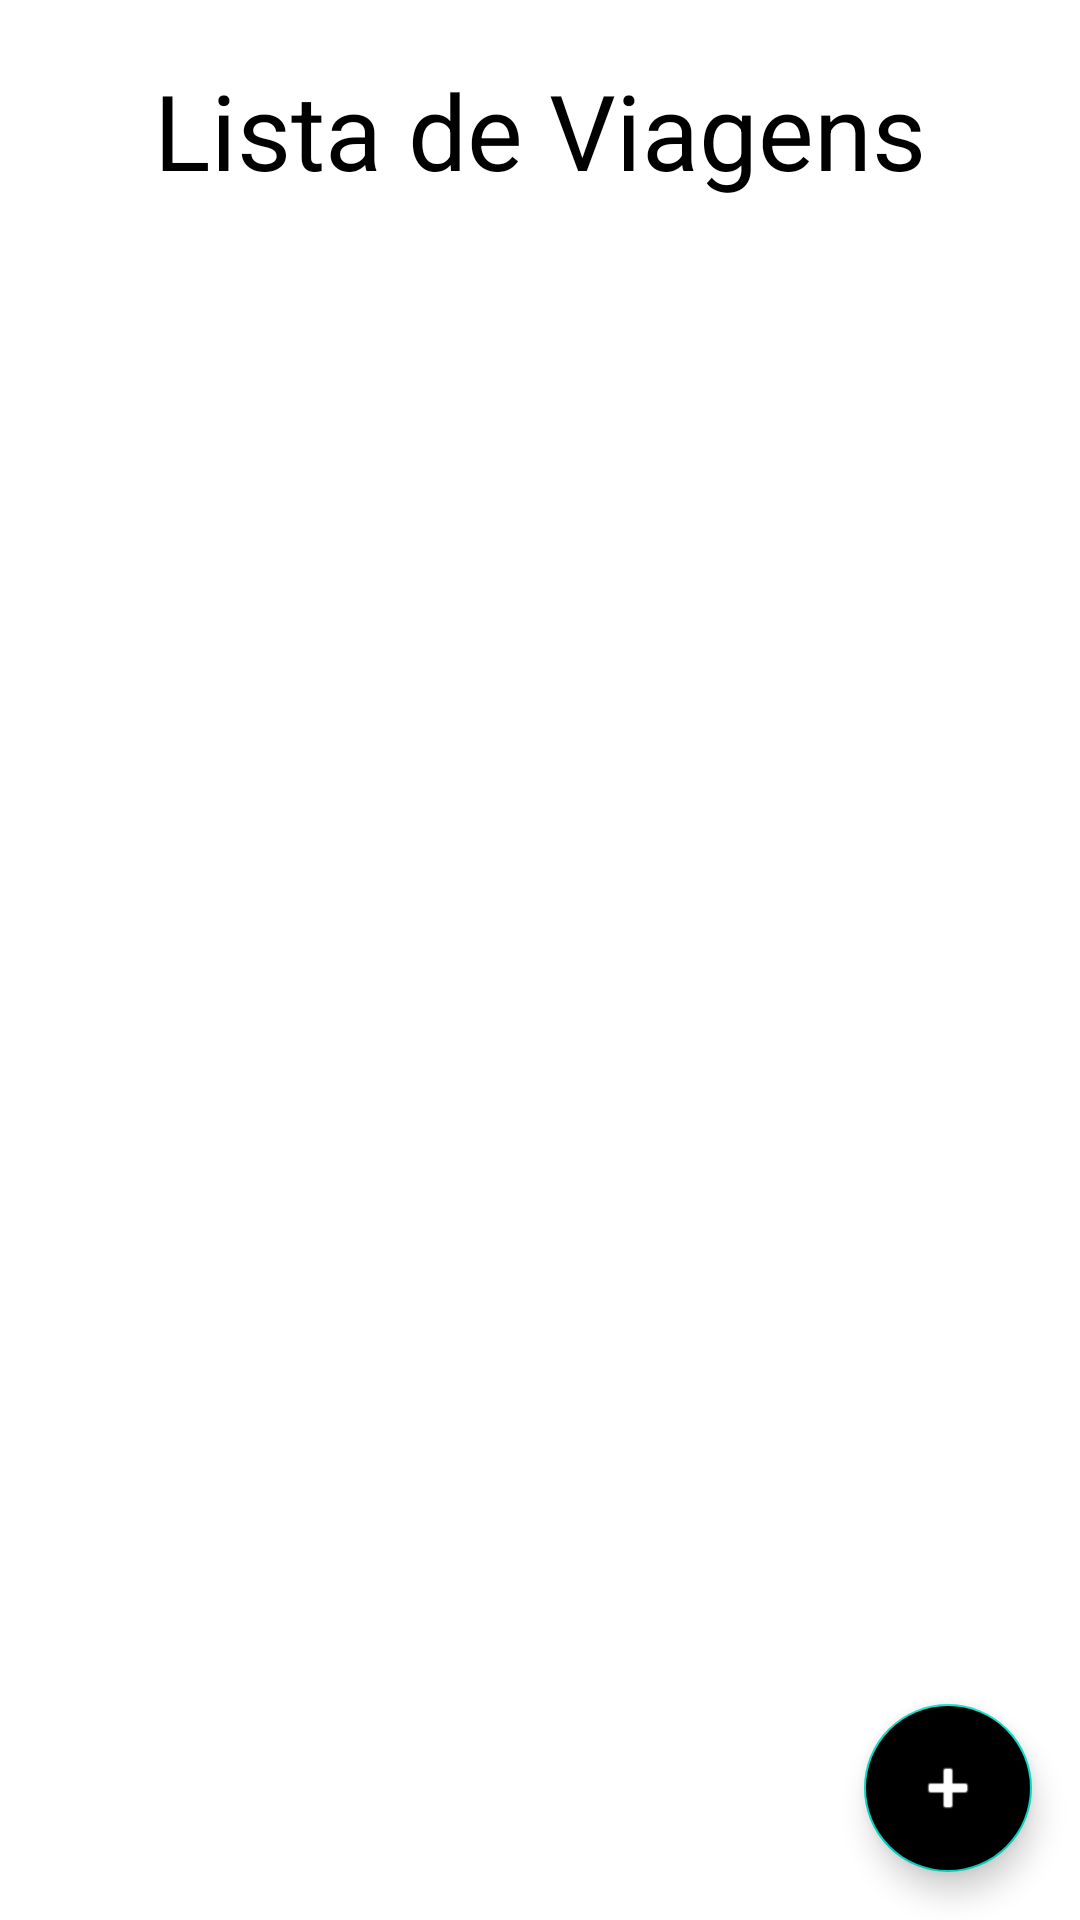

Write the Android layout XML for this screen, with the resource values it uses.
<!-- AndroidManifest.xml: application theme Theme.Ds -->
<!-- res/layout/fragment_listar.xml -->
<?xml version="1.0" encoding="utf-8"?>
<layout xmlns:android="http://schemas.android.com/apk/res/android"
    xmlns:app="http://schemas.android.com/apk/res-auto"
    xmlns:tools="http://schemas.android.com/tools">

    <androidx.constraintlayout.widget.ConstraintLayout
        android:layout_width="match_parent"
        android:layout_height="match_parent"
        android:background="@color/white"
        tools:context=".MainActivity">

        <TextView
            android:id="@+id/txViagemTitle"
            android:layout_width="wrap_content"
            android:layout_height="wrap_content"
            android:text="@string/ViagemListaTitle"
            android:layout_marginTop="20dp"
            android:textSize="35sp"
            android:textColor="@color/black"
            app:layout_constraintLeft_toLeftOf="parent"
            app:layout_constraintRight_toRightOf="parent"
            app:layout_constraintTop_toTopOf="parent" />

        <androidx.recyclerview.widget.RecyclerView
            android:id="@+id/rvViagemList"
            android:layout_width="0dp"
            android:layout_height="0dp"
            android:layout_marginVertical="20dp"
            android:layout_marginHorizontal="20dp"
            app:layout_constraintBottom_toBottomOf="parent"
            app:layout_constraintStart_toStartOf="parent"
            app:layout_constraintTop_toBottomOf="@+id/txViagemTitle"
            app:layout_constraintEnd_toEndOf="parent"/>

        <com.google.android.material.floatingactionbutton.FloatingActionButton
            android:id="@+id/fabViagemAdd"
            android:layout_width="1000dp"
            android:layout_height="wrap_content"
            app:layout_constraintBottom_toBottomOf="parent"
            app:layout_constraintEnd_toEndOf="parent"
            android:layout_margin="16dp"
            android:backgroundTint="@color/black"
            app:tint="@android:color/white"
            android:src="@android:drawable/ic_input_add"
            />

    </androidx.constraintlayout.widget.ConstraintLayout>
</layout>
<!-- resources referenced by this layout -->
<resources>
  <color name="black">#FF000000</color>
  <color name="white">#FFFFFFFF</color>
  <string name="ViagemListaTitle">Lista de Viagens</string>
  <style name="Theme.Ds" parent="Theme.MaterialComponents.DayNight.DarkActionBar">
          
          <item name="colorPrimary">@color/purple_700</item>
          <item name="colorPrimaryVariant">@color/black</item>
          <item name="colorOnPrimary">@color/white</item>
          
          <item name="colorSecondary">@color/teal_200</item>
          <item name="colorSecondaryVariant">@color/teal_700</item>
          <item name="colorOnSecondary">@color/black</item>
          
          <item name="android:statusBarColor" tools:targetApi="l">?attr/colorPrimaryVariant</item>
          
      </style>
  <color name="purple_700">#FF3700B3</color>
  <color name="teal_200">#FF03DAC5</color>
  <color name="teal_700">#FF018786</color>
</resources>
